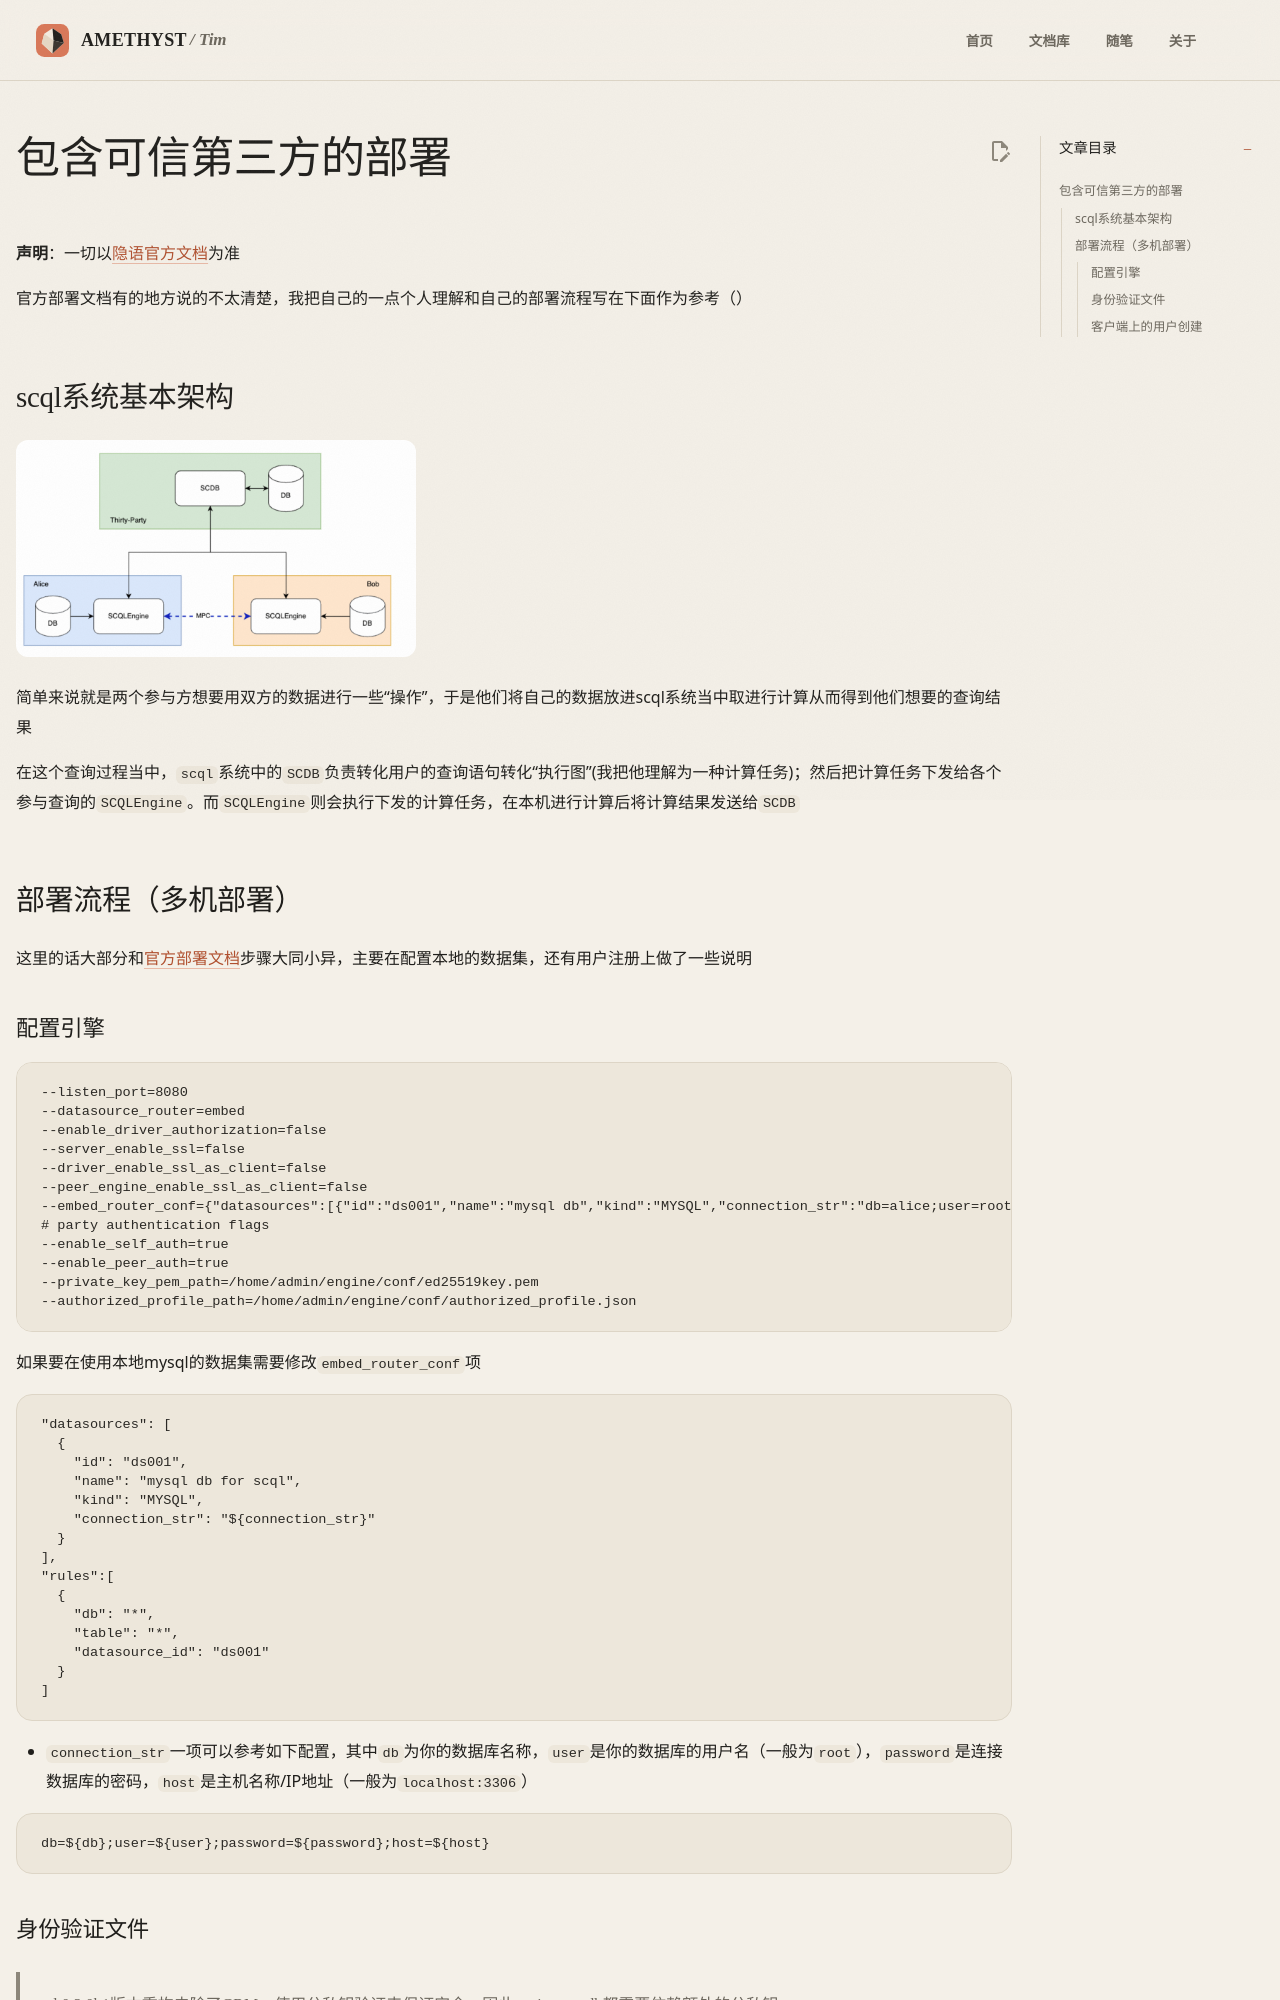

repository: AmethystTim/AmethystTim.github.io · page: 比赛/信息安全作品赛/scql部署center/index.html · generator: mkdocs

# 包含可信第三方的部署

**声明**：一切以[隐语官方文档](https://www.secretflow.org.cn/zh-CN/docs/scql/0.5.0b2/topics)为准

官方部署文档有的地方说的不太清楚，我把自己的一点个人理解和自己的部署流程写在下面作为参考（）

## scql系统基本架构

![image](xxaq1-1.png){width=400}

简单来说就是两个参与方想要用双方的数据进行一些“操作”，于是他们将自己的数据放进scql系统当中取进行计算从而得到他们想要的查询结果

在这个查询过程当中，`scql`系统中的`SCDB`负责转化用户的查询语句转化“执行图”(我把他理解为一种计算任务)；然后把计算任务下发给各个参与查询的`SCQLEngine`。而`SCQLEngine`则会执行下发的计算任务，在本机进行计算后将计算结果发送给`SCDB`

## 部署流程（多机部署）

这里的话大部分和[官方部署文档](https://www.secretflow.org.cn/zh-CN/docs/scql/0.5.0b2/topics/deployment/how-to-deploy-centralized-cluster#step-1-deploy-scqlengine)步骤大同小异，主要在配置本地的数据集，还有用户注册上做了一些说明

### 配置引擎

```
--listen_port=8080
--datasource_router=embed
--enable_driver_authorization=false
--server_enable_ssl=false
--driver_enable_ssl_as_client=false
--peer_engine_enable_ssl_as_client=false
--embed_router_conf={"datasources":[{"id":"ds001","name":"mysql db","kind":"MYSQL","connection_str":"db=alice;user=root;password=__MYSQL_ROOT_PASSWORD__;host=mysql;auto-reconnect=true"}],"rules":[{"db":"*","table":"*","datasource_id":"ds001"}]}
# party authentication flags
--enable_self_auth=true
--enable_peer_auth=true
--private_key_pem_path=/home/admin/engine/conf/ed25519key.pem
--authorized_profile_path=/home/admin/engine/conf/authorized_profile.json
```

如果要在使用本地mysql的数据集需要修改`embed_router_conf`项

```
"datasources": [
  {
    "id": "ds001",
    "name": "mysql db for scql",
    "kind": "MYSQL",
    "connection_str": "${connection_str}"
  }
],
"rules":[
  {
    "db": "*",
    "table": "*",
    "datasource_id": "ds001"
  }
]
```

- `connection_str`一项可以参考如下配置，其中`db`为你的数据库名称，`user`是你的数据库的用户名（一般为`root`），`password`是连接数据库的密码，`host`是主机名称/IP地址（一般为`localhost:3306`）

```
db=${db};user=${user};password=${password};host=${host}
```
